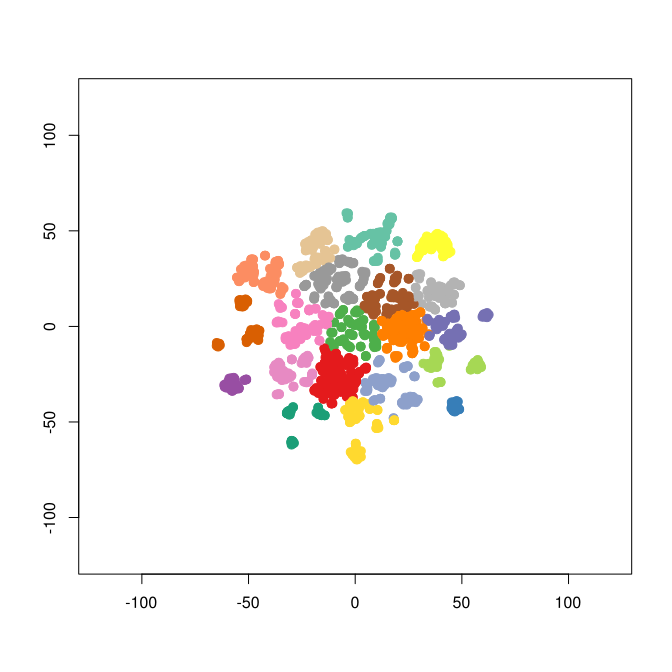

The table this chart was drawn from, first rows:
smile	binding.affinity
[H]ON([H])S(=O)(=O)C1=C(F)C(F)=C(F)C(F)=…	400
[H]ON([H])C(=O)C([H])([H])N(C([H])([H])C…	3
[H]ON([H])C(=O)C1(C([H])([H])C([H])([H])…	800
[H]SC1=NN=C(S1)N([H])C(=O)[C@@]([H])(N([…	9000
[H]ON([H])C(=O)C([H])([H])N([H])S(=O)(=O…	200
[H]ON([H])C(=O)[C@]1([H])N(C([H])([H])C2…	4949
[H]ON([H])C(=O)[C@]1([H])N(C([H])([H])C2…	318
[H]ON([H])C(=O)C([H])([H])N(C([H])([H])C…	6
[H]ON([H])C(=O)C([H])([H])N(C([H])([H])C…	25
[H]ON([H])C(=O)[C@@]([H])(N([H])S(=O)(=O…	200
[H]ON([H])C(=O)[C@]([H])(N([H])S(=O)(=O)…	150.5
[H]ON([H])C(=O)C1(C([H])([H])S(=O)(=O)C2…	473
[H]ON([H])C(=O)C1(C([H])([H])S(=O)(=O)C2…	475
[H]ON([H])C(=O)C1(C([H])([H])S(=O)(=O)C2…	2400
[H]ON([H])C(=O)C1(C([H])([H])S(=O)(=O)C2…	330
[H]ON([H])C(=O)C1(C([H])([H])S(=O)(=O)C2…	700
[H]ON([H])C(=O)C([H])([H])N(C([H])([H])C…	7.05
[H]ON([H])C(=O)C([H])([H])N([H])S(=O)(=O…	145
[H]ON([H])C(=O)C([H])([H])N([H])S(=O)(=O…	1558
[H]ON([H])C(=O)C([H])([H])N(C([H])([H])C…	30
[H]ON([H])C(=O)[C@]([H])(N([H])S(=O)(=O)…	138.5
[H]ON([H])C(=O)[C@]([H])(N([H])S(=O)(=O)…	200
[H]ON([H])C(=O)[C@]([H])(N(C([H])([H])C1…	26
[H]ON([H])C(=O)[C@]([H])(N(C([H])([H])C1…	58
[H]ON([H])S(=O)(=O)C1=C([H])C([H])=C([H]…	900
[H]ON([H])S(=O)(=O)C1=C([H])C([H])=C([H]…	80
[H]ON([H])C(=O)[C@]([H])(N(C([H])([H])C1…	44
[H]ON([H])C(=O)C1(C([H])([H])S(=O)(=O)C2…	4538
[H]ON([H])C(=O)C1(C([H])([H])S(=O)(=O)C2…	7700
[H]ON([H])C(=O)C1(C([H])([H])C([H])([H])…	435
[H]ON([H])C(=O)C1(C([H])([H])C([H])([H])…	1140
[H]ON([H])C(=O)C1(C([H])([H])C([H])([H])…	1060
[H]ON([H])C(=O)[C@]([H])(N(C([H])([H])C1…	16
[H]ON([H])C(=O)[C@]1([H])N(C([H])([H])C2…	3166
[H]ON([H])C(=O)[C@]1([H])N(C([H])([H])C2…	1085
[H]ON([H])C(=O)[C@]([H])(N(C([H])([H])C1…	21
[H]ON([H])C(=O)[C@@]([H])(N([H])S(=O)(=O…	200
[H]ON([H])C(=O)[C@]([H])(N([H])S(=O)(=O)…	185
[H]ON([H])C(=O)[C@]([H])(N(C([H])([H])C1…	7.05
[H]ON([H])C(=O)C([H])([H])N(C([H])([H])C…	54
[H]ON([H])C(=O)C([H])([H])N(C([H])([H])C…	62
[H]ON([H])C(=O)[C@]([H])(N(C([H])([H])C1…	6
[H]ON([H])C(=O)C([H])([H])N(C([H])([H])C…	28
[H]ON([H])C(=O)[C@]([H])(N(C([H])([H])C1…	24
[H]ON([H])C(=O)[C@]([H])(N(C([H])([H])C1…	6.95
[H]ON([H])C(=O)[C@@]([H])(N(C([H])([H])C…	39
[H]ON([H])C(=O)[C@]([H])(N(C([H])([H])C1…	60
[H]ON([H])C(=O)[C@]([H])(N(C([H])([H])C1…	4
[H]ON([H])C(=O)[C@]([H])(N(C([H])([H])C1…	25
[H]ON([H])C(=O)[C@]([H])(N(C([H])([H])C1…	37
[H]ON([H])C(=O)[C@]([H])(N(C([H])([H])C1…	10
[H]ON([H])C(=O)[C@]([H])(N(C([H])([H])C1…	52.5
[H]ON([H])C(=O)C1(C([H])([H])C([H])([H])…	464
[H]ON([H])C(=O)[C@]([H])(N([H])S(=O)(=O)…	155
[H]ON([H])C(=O)[C@]([H])(N(C([H])([H])C1…	37.5
[H]ON([H])C(=O)C1(C([H])([H])C([H])([H])…	585
[H]ON([H])C(=O)C1(C([H])([H])C([H])([H])…	274
[H]ON([H])C(=O)[C@@]([H])(N([H])S(=O)(=O…	200
[H]ON([H])C(=O)C1(C([H])([H])C([H])([H])…	464
[H]ON([H])C(=O)C1(C([H])([H])C([H])([H])…	350
... 2,191 more rows
